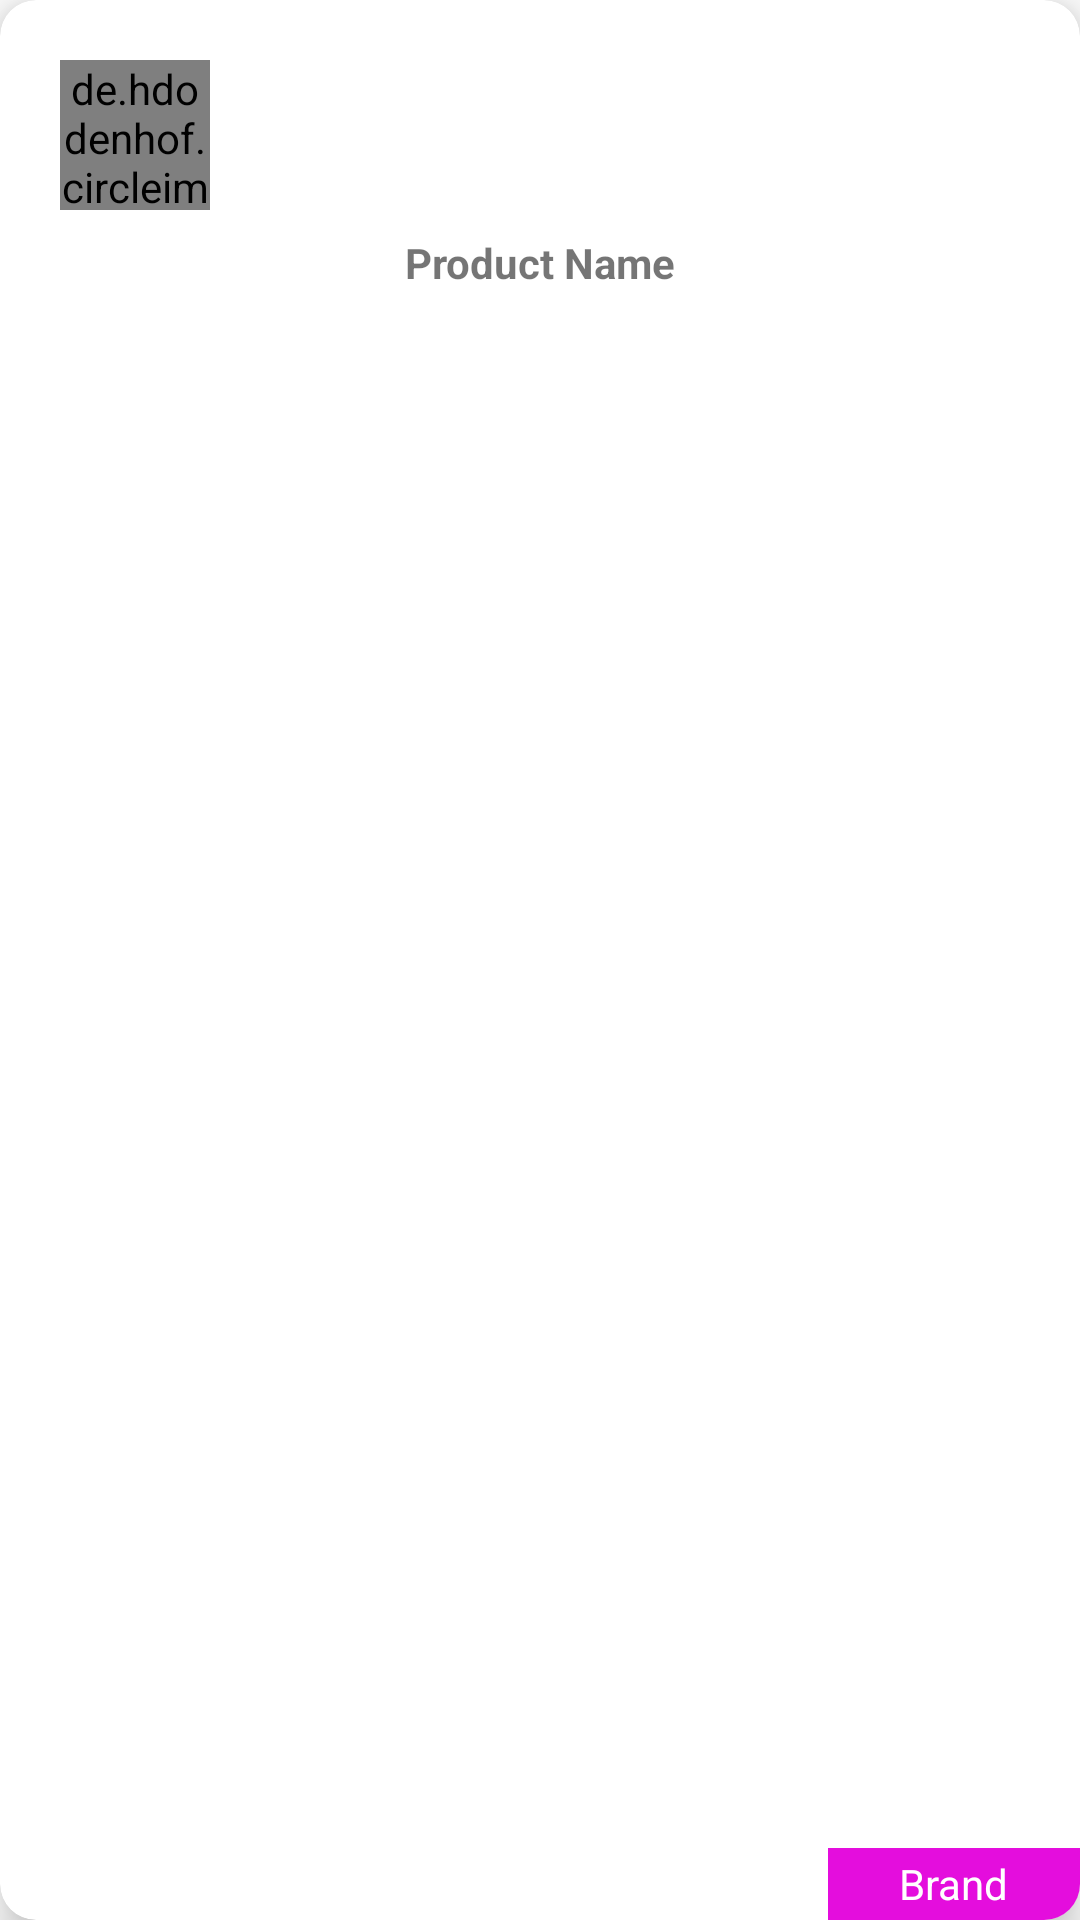

Reconstruct the res/layout file that produces this screen, plus the resources it refers to.
<!-- AndroidManifest.xml: application theme AppTheme -->
<!-- res/layout/make_up_list_item.xml -->
<?xml version="1.0" encoding="utf-8"?>
<com.google.android.material.card.MaterialCardView
    xmlns:android="http://schemas.android.com/apk/res/android"
    android:layout_width="match_parent"
    android:layout_height="wrap_content"
    xmlns:app="http://schemas.android.com/apk/res-auto"
    xmlns:tools="http://schemas.android.com/tools"
    app:cardElevation="8dp"
    app:cardCornerRadius="12dp"
    android:layout_marginTop="8dp"
    android:layout_marginStart="8dp"
    android:layout_marginEnd="8dp"
    android:layout_marginBottom="8dp">
    
    <RelativeLayout
        android:layout_width="match_parent"
        android:layout_height="wrap_content"
        android:padding="16dp"
        android:layout_marginBottom="24dp">

        <de.hdodenhof.circleimageview.CircleImageView
            android:id="@+id/makeUpImage"
            android:layout_width="50dp"
            android:layout_height="50dp"
            android:layout_marginStart="4dp"
            android:layout_marginTop="4dp"
            app:civ_border_color="@color/white"
            app:civ_border_width="0dp"
            android:src="@drawable/make_up" />

        <TextView
            android:id="@+id/makeupName"
            android:layout_width="match_parent"
            android:layout_height="wrap_content"
            android:layout_below="@id/makeUpImage"
            android:layout_marginStart="8dp"
            android:layout_centerHorizontal="true"
            android:layout_marginTop="8dp"
            android:layout_marginEnd="8dp"
            android:gravity="center"
            android:text="Product Name"
            android:textStyle="bold"/>


    </RelativeLayout>
    <FrameLayout
        android:layout_width="84dp"
        android:layout_height="24dp"
        android:background="@color/colorPrimary"
       android:layout_gravity="end|bottom">
        <TextView
            android:id="@+id/brandName"
            android:layout_width="wrap_content"
            android:layout_height="wrap_content"
            android:text="Brand"
            android:layout_gravity="center"
            android:textColor="@color/white"
            android:singleLine="true"
            android:ellipsize="marquee"
            android:maxLength="8"/>
    </FrameLayout>
    
</com.google.android.material.card.MaterialCardView>
<!-- resources referenced by this layout -->
<resources>
  <color name="colorPrimary">#E40DDD</color>
  <color name="white">#FFFFFF</color>
  <!-- drawable make_up: jpg bitmap (drawable, 3371 bytes) -->
  <style name="AppTheme" parent="Theme.MaterialComponents.Light.NoActionBar">
          
          <item name="colorPrimary">@color/colorPrimary</item>
          <item name="colorPrimaryDark">@color/colorPrimaryDark</item>
          <item name="colorAccent">@color/colorAccent</item>
      </style>
  <color name="colorPrimaryDark">#E40DDD</color>
  <color name="colorAccent">#000000</color>
</resources>
